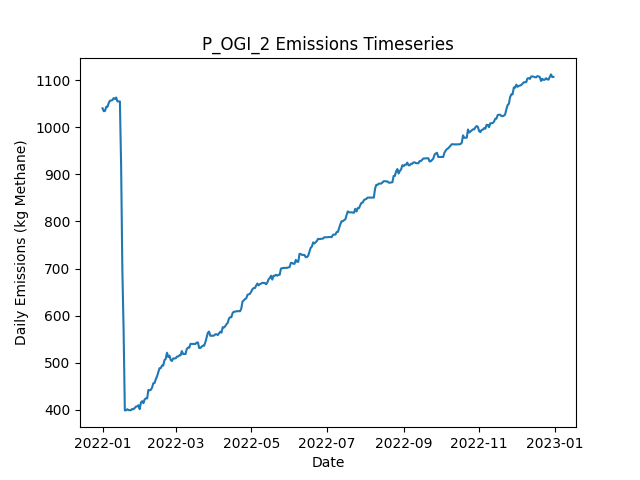

Source data for this figure (header and first rows):
Date, Daily Emissions (Kg Methane), Daily Mitigable Emissions (Kg Methane), Daily Non-Mitigable Emissions (Kg Methan…, Daily Cost ($), Active Leaks, New Leaks, Leaks Repaired, Leaks Naturally Repaired, Leaks Tagged, Daily Repair Cost ($), Daily Natural Repair Cost ($), OGI_mdl_high Deployment Cost ($), OGI_mdl_high Sites flagged for Follow-Up, OGI_mdl_high Leaks tagged for repair, OGI_mdl_high Sites Visited, OGI_mdl_high Travel Time (Minutes), OGI_mdl_high Survey Time (Minutes)
2022-01-01, 1040, 733.6, 306.4, 2876, 392, 393, 0, 1, 51, 0.00000, 200, 2876, , 51, 3, 180, 300
2022-01-02, 1034, 727.3, 306.4, 2876, 390, 0, 0, 2, 86, 0.00000, 400, 2876, , 86, 3, 180, 360
2022-01-03, 1034, 730, 304.4, 2876, 390, 1, 0, 0, 62, 0.00000, 0.00000, 2876, , 62, 3, 180, 300
2022-01-04, 1043, 738.7, 304.4, 2876, 392, 2, 0, 0, 71, 0.00000, 0.00000, 2876, , 71, 3, 180, 360
2022-01-05, 1043, 738.7, 304.4, 0.00000, 392, 0, 0, 0, 0, 0.00000, 0.00000, 0.00000, , 0, 0, 0, 0
2022-01-06, 1051, 738.7, 312.7, 0.00000, 393, 1, 0, 0, 0, 0.00000, 0.00000, 0.00000, , 0, 0, 0, 0
2022-01-07, 1056, 741.4, 314.7, 0.00000, 395, 2, 0, 0, 0, 0.00000, 0.00000, 0.00000, , 0, 0, 0, 0
2022-01-08, 1057, 741.9, 314.7, 0.00000, 396, 1, 0, 0, 0, 0.00000, 0.00000, 0.00000, , 0, 0, 0, 0
2022-01-09, 1057, 744.5, 312.9, 0.00000, 397, 2, 0, 0, 0, 0.00000, 0.00000, 0.00000, , 0, 0, 0, 0
2022-01-10, 1062, 748.8, 312.9, 0.00000, 399, 2, 0, 0, 0, 0.00000, 0.00000, 0.00000, , 0, 0, 0, 0
2022-01-11, 1060, 748.8, 311, 0.00000, 398, 0, 0, 0, 0, 0.00000, 0.00000, 0.00000, , 0, 0, 0, 0
2022-01-12, 1063, 751.5, 311.4, 0.00000, 400, 2, 0, 0, 0, 0.00000, 0.00000, 0.00000, , 0, 0, 0, 0
2022-01-13, 1055, 751.5, 303.1, 0.00000, 399, 0, 0, 0, 0, 0.00000, 0.00000, 0.00000, , 0, 0, 0, 0
2022-01-14, 1055, 751.5, 303.1, 0.00000, 399, 0, 0, 0, 0, 0.00000, 0.00000, 0.00000, , 0, 0, 0, 0
2022-01-15, 1055, 751.5, 303.1, 0.00000, 399, 0, 0, 0, 0, 0.00000, 0.00000, 0.00000, , 0, 0, 0, 0
2022-01-16, 917.6, 614.5, 303.1, 8800, 357, 2, 44, 0, 0, 8800, 0.00000, 0.00000, , 0, 0, 0, 0
2022-01-17, 696.4, 393.3, 303.1, 15600, 278, 0, 78, 1, 0, 15600, 200, 0.00000, , 0, 0, 0, 0
2022-01-18, 569.3, 268.1, 301.2, 11200, 223, 2, 56, 0, 0, 11200, 0.00000, 0.00000, , 0, 0, 0, 0
2022-01-19, 399, 98.54, 300.5, 12800, 161, 3, 64, 0, 0, 12800, 0.00000, 0.00000, , 0, 0, 0, 0
2022-01-20, 399.3, 98.76, 300.5, 0.00000, 162, 1, 0, 0, 0, 0.00000, 0.00000, 0.00000, , 0, 0, 0, 0
2022-01-21, 401.5, 101.4, 300.1, 0.00000, 162, 1, 0, 0, 0, 0.00000, 0.00000, 0.00000, , 0, 0, 0, 0
2022-01-22, 399.5, 101.4, 298.1, 0.00000, 161, 0, 0, 0, 0, 0.00000, 0.00000, 0.00000, , 0, 0, 0, 0
2022-01-23, 399.5, 101.4, 298.1, 0.00000, 161, 0, 0, 0, 0, 0.00000, 0.00000, 0.00000, , 0, 0, 0, 0
2022-01-24, 399.5, 101.4, 298.1, 0.00000, 161, 1, 0, 0, 0, 0.00000, 0.00000, 0.00000, , 0, 0, 0, 0
2022-01-25, 402.2, 104.1, 298.1, 0.00000, 162, 1, 0, 0, 0, 0.00000, 0.00000, 0.00000, , 0, 0, 0, 0
2022-01-26, 401.5, 104.1, 297.4, 0.00000, 161, 0, 0, 0, 0, 0.00000, 0.00000, 0.00000, , 0, 0, 0, 0
2022-01-27, 404.4, 106.8, 297.6, 0.00000, 163, 2, 0, 0, 0, 0.00000, 0.00000, 0.00000, , 0, 0, 0, 0
2022-01-28, 407.1, 109.5, 297.6, 0.00000, 164, 1, 0, 0, 0, 0.00000, 0.00000, 0.00000, , 0, 0, 0, 0
2022-01-29, 407.6, 109.5, 298.1, 0.00000, 165, 1, 0, 0, 0, 0.00000, 0.00000, 0.00000, , 0, 0, 0, 0
2022-01-30, 410, 109.9, 300.1, 0.00000, 167, 2, 0, 0, 0, 0.00000, 0.00000, 0.00000, , 0, 0, 0, 0
2022-01-31, 401.7, 109.9, 291.8, 0.00000, 166, 0, 0, 0, 0, 0.00000, 0.00000, 0.00000, , 0, 0, 0, 0
2022-02-01, 416, 124.2, 291.8, 0.00000, 168, 2, 0, 0, 0, 0.00000, 0.00000, 0.00000, , 0, 0, 0, 0
2022-02-02, 418.7, 126.9, 291.8, 0.00000, 169, 1, 0, 0, 0, 0.00000, 0.00000, 0.00000, , 0, 0, 0, 0
2022-02-03, 414.2, 131.4, 282.8, 0.00000, 169, 1, 0, 0, 0, 0.00000, 0.00000, 0.00000, , 0, 0, 0, 0
2022-02-04, 422.5, 139.7, 282.8, 0.00000, 170, 1, 0, 0, 0, 0.00000, 0.00000, 0.00000, , 0, 0, 0, 0
2022-02-05, 424.5, 139.7, 284.8, 0.00000, 171, 1, 0, 0, 0, 0.00000, 0.00000, 0.00000, , 0, 0, 0, 0
2022-02-06, 424.5, 139.7, 284.8, 0.00000, 171, 0, 0, 0, 0, 0.00000, 0.00000, 0.00000, , 0, 0, 0, 0
2022-02-07, 442.6, 157.8, 284.8, 0.00000, 174, 3, 0, 0, 0, 0.00000, 0.00000, 0.00000, , 0, 0, 0, 0
2022-02-08, 441.5, 157.8, 283.7, 0.00000, 172, 0, 0, 0, 0, 0.00000, 0.00000, 0.00000, , 0, 0, 0, 0
2022-02-09, 442.8, 157.8, 285, 0.00000, 172, 1, 0, 0, 0, 0.00000, 0.00000, 0.00000, , 0, 0, 0, 0
2022-02-10, 447.7, 162.7, 285, 0.00000, 174, 2, 0, 0, 0, 0.00000, 0.00000, 0.00000, , 0, 0, 0, 0
2022-02-11, 456.6, 162.7, 293.9, 0.00000, 176, 2, 0, 0, 0, 0.00000, 0.00000, 0.00000, , 0, 0, 0, 0
2022-02-12, 457.1, 162.7, 294.4, 0.00000, 177, 1, 0, 0, 0, 0.00000, 0.00000, 0.00000, , 0, 0, 0, 0
2022-02-13, 465.3, 170.9, 294.4, 0.00000, 178, 1, 0, 0, 0, 0.00000, 0.00000, 0.00000, , 0, 0, 0, 0
2022-02-14, 471.4, 177, 294.4, 0.00000, 179, 1, 0, 0, 0, 0.00000, 0.00000, 0.00000, , 0, 0, 0, 0
2022-02-15, 480.1, 177.2, 302.9, 0.00000, 180, 2, 0, 0, 0, 0.00000, 0.00000, 0.00000, , 0, 0, 0, 0
2022-02-16, 488.6, 185.7, 302.9, 0.00000, 182, 2, 0, 0, 0, 0.00000, 0.00000, 0.00000, , 0, 0, 0, 0
2022-02-17, 488.8, 185.7, 303.1, 0.00000, 183, 1, 0, 0, 0, 0.00000, 0.00000, 0.00000, , 0, 0, 0, 0
2022-02-18, 494.2, 191, 303.1, 0.00000, 185, 2, 0, 0, 0, 0.00000, 0.00000, 0.00000, , 0, 0, 0, 0
2022-02-19, 494.2, 191, 303.1, 0.00000, 185, 0, 0, 0, 0, 0.00000, 0.00000, 0.00000, , 0, 0, 0, 0
2022-02-20, 505.8, 204.7, 301.1, 0.00000, 187, 3, 0, 0, 0, 0.00000, 0.00000, 0.00000, , 0, 0, 0, 0
2022-02-21, 508.5, 207.4, 301.1, 0.00000, 188, 1, 0, 0, 0, 0.00000, 0.00000, 0.00000, , 0, 0, 0, 0
2022-02-22, 521.4, 218.3, 303.1, 0.00000, 191, 3, 0, 0, 0, 0.00000, 0.00000, 0.00000, , 0, 0, 0, 0
2022-02-23, 512.5, 218.3, 294.2, 0.00000, 190, 0, 0, 0, 0, 0.00000, 0.00000, 0.00000, , 0, 0, 0, 0
2022-02-24, 515.2, 221, 294.2, 0.00000, 191, 1, 0, 0, 0, 0.00000, 0.00000, 0.00000, , 0, 0, 0, 0
2022-02-25, 506.2, 221, 285.2, 0.00000, 190, 0, 0, 0, 0, 0.00000, 0.00000, 0.00000, , 0, 0, 0, 0
2022-02-26, 503.8, 221, 282.8, 0.00000, 188, 0, 0, 0, 0, 0.00000, 0.00000, 0.00000, , 0, 0, 0, 0
2022-02-27, 509.2, 226.4, 282.8, 0.00000, 191, 3, 0, 0, 0, 0.00000, 0.00000, 0.00000, , 0, 0, 0, 0
2022-02-28, 509.4, 226.6, 282.8, 0.00000, 192, 1, 0, 0, 0, 0.00000, 0.00000, 0.00000, , 0, 0, 0, 0
2022-03-01, 509.4, 226.6, 282.8, 0.00000, 192, 0, 0, 0, 0, 0.00000, 0.00000, 0.00000, , 0, 0, 0, 0
... 305 more rows
